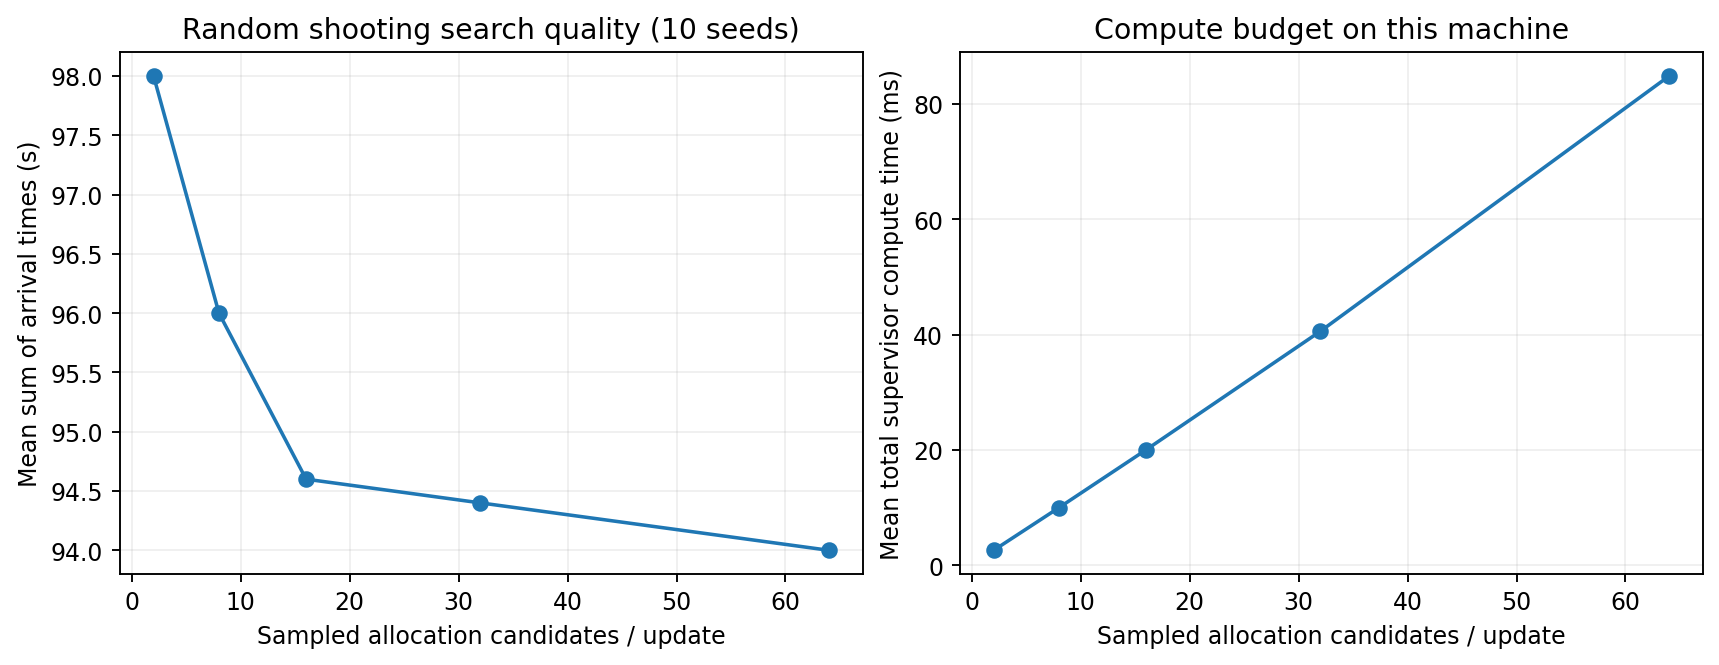

The table this chart was drawn from, first rows:
budget, seed, all_arrived, sum_arrival_seconds, makespan_seconds, min_center_distance_m, total_supervisor_compute_ms, update_count
2, 0, 1, 98, 36, 1.0, 3.258, 4
2, 1, 1, 98, 36, 1.0, 2.841, 4
2, 2, 1, 98, 36, 1.0, 2.437, 4
2, 3, 1, 98, 36, 1.0, 2.518, 4
2, 4, 1, 98, 36, 1.0, 2.459, 4
2, 5, 1, 98, 36, 1.0, 2.443, 4
2, 6, 1, 98, 36, 1.0, 2.456, 4
2, 7, 1, 98, 36, 1.0, 2.425, 4
2, 8, 1, 98, 36, 1.0, 2.39, 4
2, 9, 1, 98, 36, 1.0, 2.902, 4
8, 0, 1, 96, 35, 1.0, 10.24, 4
8, 1, 1, 96, 35, 1.0, 9.729, 4
8, 2, 1, 96, 35, 1.0, 10.2, 4
8, 3, 1, 96, 34, 1.0, 10.01, 4
8, 4, 1, 95, 34, 1.0, 9.211, 4
8, 5, 1, 97, 35, 1.0, 10.63, 4
8, 6, 1, 96, 35, 1.0, 9.566, 4
8, 7, 1, 96, 35, 1.0, 10.24, 4
8, 8, 1, 96, 35, 1.0, 10.17, 4
8, 9, 1, 96, 35, 1.0, 10.17, 4
16, 0, 1, 95, 34, 1.0, 20.93, 4
16, 1, 1, 95, 34, 1.0, 19.5, 4
16, 2, 1, 93, 33, 1.0, 18.79, 4
16, 3, 1, 94, 34, 1.0, 19.99, 4
16, 4, 1, 93, 33, 1.0, 19.06, 4
16, 5, 1, 96, 35, 1.0, 20.66, 4
16, 6, 1, 95, 34, 1.0, 20.82, 4
16, 7, 1, 95, 34, 1.0, 20.73, 4
16, 8, 1, 95, 34, 1.0, 20.2, 4
16, 9, 1, 95, 34, 1.0, 19.86, 4
32, 0, 1, 95, 34, 1.0, 40.32, 4
32, 1, 1, 95, 34, 1.0, 39.28, 4
32, 2, 1, 93, 33, 1.0, 43.47, 4
32, 3, 1, 93, 33, 1.0, 41.66, 4
32, 4, 1, 93, 33, 1.0, 39.25, 4
32, 5, 1, 95, 34, 1.0, 40.21, 4
32, 6, 1, 95, 34, 1.0, 39.73, 4
32, 7, 1, 95, 34, 1.0, 41.1, 4
32, 8, 1, 95, 34, 1.0, 42.28, 4
32, 9, 1, 95, 34, 1.0, 38.85, 4
64, 0, 1, 95, 34, 1.0, 83.65, 4
64, 1, 1, 95, 34, 1.0, 79.09, 4
64, 2, 1, 93, 33, 1.0, 117.8, 4
64, 3, 1, 93, 33, 1.0, 77.07, 4
64, 4, 1, 93, 33, 1.0, 78.7, 4
64, 5, 1, 93, 33, 1.0, 85.85, 4
64, 6, 1, 93, 33, 1.0, 79.79, 4
64, 7, 1, 95, 34, 1.0, 80.56, 4
64, 8, 1, 95, 34, 1.0, 82.33, 4
64, 9, 1, 95, 34, 1.0, 83.88, 4
